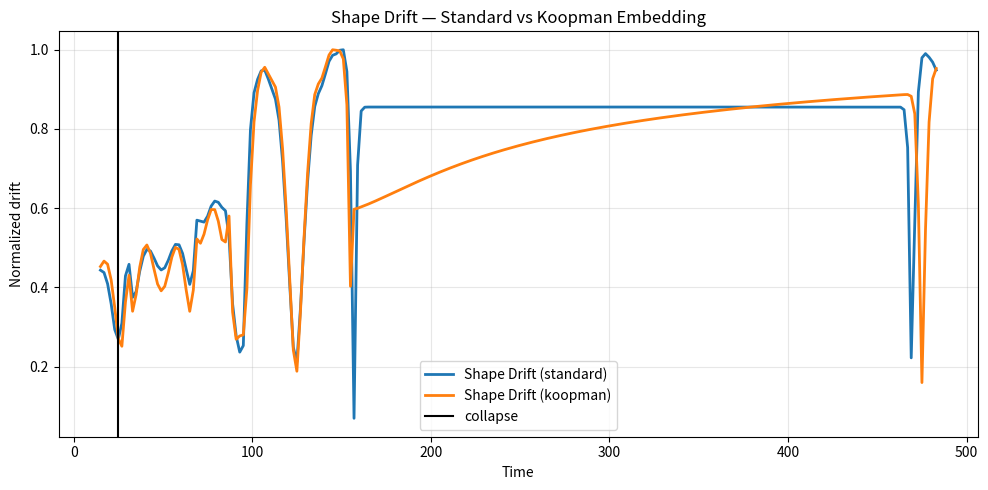

This chart was generated by the following Python code:
import os
import numpy as np
import matplotlib.pyplot as plt
from scipy.ndimage import gaussian_filter1d

# ============================================================
# SCENARIO
# ============================================================

def make_synthetic_scenario(kind="nonlinear", n=500):
    t = np.linspace(0, 100, n)
    V = 1.0 - 0.002 * t - 0.0005 * t**2

    if kind == "nonlinear":
        V += 0.015 * np.exp((t - 16) / 4.0) * (t < 25)
        V += 0.01 * np.sin(0.8 * t) * (t < 25)

    elif kind == "noisy":
        rng = np.random.default_rng(7)
        V += 0.01 * rng.normal(size=len(t))

    return t, V


# ============================================================
# CORE SIGNALS
# ============================================================

def compute_base_features(t, V):
    V_s = gaussian_filter1d(V, 2)
    dv = gaussian_filter1d(np.gradient(V_s, t), 2)
    ddv = gaussian_filter1d(np.gradient(dv, t), 2)
    return V_s, dv, ddv


# ============================================================
# EMBEDDINGS
# ============================================================

def embedding_standard(V, dv, ddv):
    return np.vstack([V, dv, ddv]).T


def embedding_koopman(V, dv, ddv):
    return np.vstack([
        V,
        dv,
        ddv,
        V**2,
        dv**2,
        V * dv
    ]).T


# ============================================================
# CURVATURE
# ============================================================

def compute_curvature(x):
    return gaussian_filter1d(
        np.linalg.norm(np.gradient(np.gradient(x, axis=0), axis=0), axis=1),
        2
    )


# ============================================================
# SHAPE EXTRACTION
# ============================================================

def extract_window_shapes(signal, window=30, step=2):
    shapes = []
    centers = []

    for i in range(0, len(signal) - window, step):
        seg = signal[i:i+window]

        seg_norm = seg / (np.max(seg) + 1e-8)
        shapes.append(seg_norm)
        centers.append(i + window//2)

    return np.array(shapes), np.array(centers)


# ============================================================
# PCA
# ============================================================

def compute_pca(X):
    X_mean = np.mean(X, axis=0)
    Xc = X - X_mean
    U, S, Vt = np.linalg.svd(Xc, full_matrices=False)
    coords = Xc @ Vt[:2].T
    return coords


# ============================================================
# SHAPE DRIFT
# ============================================================

def compute_shape_drift(coords):
    stable_idx = int(0.3 * len(coords))
    ref = np.mean(coords[:stable_idx], axis=0)
    dist = np.linalg.norm(coords - ref, axis=1)
    dist_n = dist / (np.max(dist) + 1e-8)
    return dist_n, stable_idx


# ============================================================
# DETECTION
# ============================================================

def sustained(mask, t, k=3):
    for i in range(len(mask)-k):
        if np.all(mask[i:i+k]):
            return t[i]
    return None


# ============================================================
# MAIN
# ============================================================

if __name__ == "__main__":
    print("\n=== RUN 015 — KOOPMAN EMBEDDING PROBE ===\n")

    t, V = make_synthetic_scenario("nonlinear")

    V_s, dv, ddv = compute_base_features(t, V)

    # collapse
    t_collapse = t[np.argmax(V_s < 0.7)]

    # ============================================================
    # STANDARD PIPELINE
    # ============================================================

    x_std = embedding_standard(V_s, dv, ddv)
    k_std = compute_curvature(x_std)

    shapes_std, centers = extract_window_shapes(k_std)
    coords_std = compute_pca(shapes_std)
    drift_std, stable_idx = compute_shape_drift(coords_std)

    thresh_std = np.mean(drift_std[:stable_idx]) + 2*np.std(drift_std[:stable_idx])
    t_std = sustained(drift_std > thresh_std, centers)

    lead_std = t_collapse - t_std if t_std else None

    # ============================================================
    # KOOPMAN PIPELINE
    # ============================================================

    x_k = embedding_koopman(V_s, dv, ddv)
    k_k = compute_curvature(x_k)

    shapes_k, centers_k = extract_window_shapes(k_k)
    coords_k = compute_pca(shapes_k)
    drift_k, stable_idx_k = compute_shape_drift(coords_k)

    thresh_k = np.mean(drift_k[:stable_idx_k]) + 2*np.std(drift_k[:stable_idx_k])
    t_k = sustained(drift_k > thresh_k, centers_k)

    lead_k = t_collapse - t_k if t_k else None

    # ============================================================
    # RESULTS
    # ============================================================

    print("STANDARD lead:", lead_std)
    print("KOOPMAN  lead:", lead_k)

    # ============================================================
    # PLOT
    # ============================================================

    plt.figure(figsize=(10,5))

    plt.plot(centers, drift_std, label="Shape Drift (standard)", linewidth=2)
    plt.plot(centers_k, drift_k, label="Shape Drift (koopman)", linewidth=2)

    if t_std:
        plt.axvline(t_std, linestyle="--", label="standard detect")

    if t_k:
        plt.axvline(t_k, linestyle=":", label="koopman detect")

    plt.axvline(t_collapse, color="black", label="collapse")

    plt.title("Shape Drift — Standard vs Koopman Embedding")
    plt.xlabel("Time")
    plt.ylabel("Normalized drift")
    plt.legend()
    plt.grid(alpha=0.3)
    plt.tight_layout()
    plt.show()
